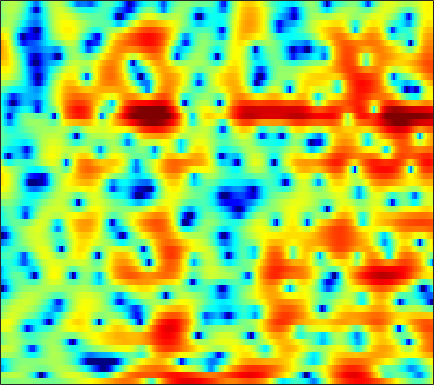

Data behind this chart, as committed beside it:
0.092315, 0.079695, 0.071278, 0.092904, 0.1241, 0.19368, 0.27083, 0.3283, 0.39569, 0.43164, 0.43648, 0.41007, 0.34356, 0.24112, 0.14101, -0.015326, -0.17914, -0.30411, -0.44911, -0.5638, -0.64515, -0.68111, -0.68647, -0.64486
1.152, 1.341, 1.573, 1.774, 1.899, 2.014, 2.059, 2.034, 1.902, 1.641, 1.213, 0.7626, -0.04793, -1.164, -2.262, -4.212, -7.031, -10.19, -18.21, -23.4, -11.91, -8.178, -4.992, -2.81
-7.888, -6.724, -5.053, -3.554, -2.568, -1.485, -0.6389, -0.148, 0.3336, 0.6365, 0.7765, 0.7947, 0.7071, 0.5274, 0.3441, 0.06524, -0.2109, -0.3786, -0.5051, -0.4955, -0.3327, -0.1241, 0.2353, 0.6392
-5.809, -5.137, -4.078, -3.039, -2.341, -1.558, -0.9369, -0.5731, -0.2172, 0.01302, 0.1417, 0.1874, 0.1996, 0.1868, 0.186, 0.1883, 0.2264, 0.2926, 0.4254, 0.6004, 0.8063, 0.9625, 1.153, 1.312
1.407, 1.349, 1.279, 1.21, 1.132, 0.9694, 0.7137, 0.4435, -0.03957, -0.6793, -1.472, -2.158, -3.127, -3.954, -4.32, -4.309, -3.739, -3.069, -2.074, -1.098, -0.2378, 0.3029, 0.8737, 1.271
2.566, 2.587, 2.608, 2.586, 2.495, 2.243, 1.798, 1.324, 0.4701, -0.6653, -2.158, -3.596, -6.047, -9.236, -11.73, -11.78, -8.357, -5.949, -3.452, -1.663, -0.3772, 0.3176, 0.9465, 1.302
-1.139, -0.197, 0.727, 1.323, 1.58, 1.703, 1.591, 1.372, 0.943, 0.3935, -0.2033, -0.6482, -1.173, -1.585, -1.768, -1.8, -1.552, -1.222, -0.6641, -0.09299, 0.4071, 0.7009, 0.9626, 1.069
-0.4465, 0.3658, 1.107, 1.487, 1.572, 1.486, 1.203, 0.8605, 0.251, -0.4985, -1.283, -1.829, -2.393, -2.623, -2.576, -2.303, -1.905, -1.581, -1.143, -0.7408, -0.3456, -0.04448, 0.3487, 0.6744
3.389, 3.485, 3.506, 3.355, 3.092, 2.513, 1.613, 0.6856, -0.9578, -3.232, -6.412, -9.595, -13.85, -12.45, -9.637, -6.871, -5.121, -4.294, -3.627, -3.278, -3.035, -2.836, -2.429, -1.783
3.529, 3.757, 3.96, 4.035, 3.94, 3.541, 2.825, 2.103, 0.9254, -0.5065, -2.146, -3.404, -4.608, -4.818, -4.561, -4.224, -4.237, -4.499, -5.281, -6.822, -9.658, -13.36, -19.6, -13.19
0.416, 1.255, 2.094, 2.648, 2.901, 3.043, 2.98, 2.816, 2.485, 2.05, 1.563, 1.153, 0.5933, 0.0613, -0.3287, -0.9239, -1.632, -2.269, -3.278, -4.483, -5.784, -6.599, -7.168, -6.976
-0.8723, -0.06603, 0.8144, 1.456, 1.821, 2.236, 2.561, 2.706, 2.762, 2.703, 2.584, 2.465, 2.198, 1.813, 1.464, 0.9593, 0.3709, -0.171, -1.008, -1.939, -2.897, -3.681, -4.901, -6.296
-1.65, -1.276, -0.6991, -0.06829, 0.4132, 1.012, 1.532, 1.87, 2.237, 2.501, 2.642, 2.68, 2.662, 2.534, 2.367, 2.051, 1.626, 1.229, 0.5963, -0.1658, -1.114, -1.982, -3.351, -5.082
-6.295, -5.965, -5.046, -3.776, -2.765, -1.559, -0.5835, 0.03024, 0.7483, 1.321, 1.702, 1.876, 2.03, 2.118, 2.117, 2.026, 1.85, 1.702, 1.451, 1.079, 0.6052, 0.2359, -0.2714, -0.8694
-35.75, -18.27, -11.45, -7.705, -5.764, -3.838, -2.374, -1.516, -0.6731, -0.09587, 0.3121, 0.5121, 0.67, 0.7413, 0.7878, 0.8575, 0.9665, 1.065, 1.196, 1.343, 1.469, 1.521, 1.52, 1.475
-8.425, -8.023, -6.848, -5.248, -4.173, -3.007, -2.026, -1.429, -0.9303, -0.7742, -0.8261, -0.9869, -1.382, -1.904, -2.222, -2.33, -1.95, -1.405, -0.4701, 0.5634, 1.51, 2.074, 2.609, 2.981
-6.913, -5.705, -4.278, -3.194, -2.497, -1.683, -1.169, -1.012, -1.022, -1.239, -1.921, -2.72, -4.282, -6.749, -9.829, -17.3, -14.23, -8.546, -3.85, -0.8721, 1.171, 2.301, 3.428, 4.109
-7.566, -5.994, -4.328, -3.374, -2.954, -2.496, -2.413, -2.63, -3.054, -3.512, -4.151, -4.71, -5.278, -5.804, -6.218, -6.247, -5.247, -4.038, -2.041, -0.1035, 1.406, 2.307, 3.277, 3.878
-4.223, -3.75, -3.354, -3.028, -2.927, -3.275, -4.008, -4.792, -6.381, -8.588, -10.34, -10.49, -8.993, -6.792, -5.187, -3.369, -1.856, -0.798, 0.4945, 1.519, 2.368, 2.87, 3.272, 3.442
-2.776, -2.364, -2.102, -1.915, -1.888, -2.276, -2.958, -3.723, -5.521, -7.982, -10.39, -10.77, -7.861, -4.721, -2.769, -0.673, 0.8629, 1.768, 2.718, 3.311, 3.635, 3.707, 3.472, 2.952
-4.499, -4.016, -3.26, -2.697, -2.409, -1.958, -1.726, -1.69, -1.577, -1.56, -1.387, -1.019, -0.3918, 0.4849, 1.202, 2.056, 2.819, 3.271, 3.622, 3.763, 3.598, 3.246, 2.525, 1.355
-9.41, -9.023, -7.813, -6.359, -5.323, -3.929, -2.789, -2.082, -1.177, -0.4453, 0.1854, 0.6717, 1.252, 1.802, 2.187, 2.602, 2.911, 3.053, 3.051, 2.902, 2.534, 2.092, 1.374, 0.4086
-24.89, -24.95, -14.91, -10.18, -7.605, -5.168, -3.404, -2.259, -1.12, -0.1551, 0.6645, 1.149, 1.746, 2.236, 2.521, 2.825, 2.977, 2.98, 2.87, 2.536, 2.018, 1.523, 0.6543, -0.2645
-9.031, -8.827, -7.632, -5.967, -4.694, -3.189, -1.935, -1.164, -0.3119, 0.3617, 0.9565, 1.359, 1.859, 2.339, 2.665, 3.03, 3.275, 3.348, 3.27, 2.918, 2.259, 1.529, 0.1616, -1.744
-4.078, -3.579, -2.986, -2.287, -1.814, -1.374, -1.01, -0.9334, -0.9448, -1.06, -1.194, -1.1, -0.7012, -0.0002549, 0.6802, 1.566, 2.334, 2.773, 3.078, 3.121, 2.792, 2.293, 1.285, -0.2829
-4.241, -3.245, -2.284, -1.69, -1.47, -1.498, -1.91, -2.539, -3.897, -5.998, -9.165, -11.82, -11.41, -7.362, -4.755, -2.156, -0.3094, 0.7135, 1.68, 2.3, 2.606, 2.664, 2.555, 2.293
-3.408, -2.51, -1.665, -1.243, -1.183, -1.368, -2.001, -2.683, -4.067, -5.837, -7.966, -9.211, -9.092, -7.135, -5.406, -3.39, -1.731, -0.7539, 0.3383, 1.141, 1.756, 2.108, 2.435, 2.683
-0.3292, -0.06081, 0.1442, 0.1644, 0.04917, -0.2999, -0.8145, -1.327, -2.068, -2.873, -3.541, -3.908, -4.094, -3.924, -3.609, -3.015, -2.327, -1.77, -1.042, -0.3386, 0.3197, 0.7713, 1.326, 1.785
2.432, 2.358, 2.161, 1.852, 1.542, 0.9839, 0.3401, -0.2516, -1.045, -1.944, -2.766, -3.361, -4.022, -4.482, -4.684, -4.686, -4.484, -4.155, -3.598, -2.865, -2.061, -1.437, -0.5614, 0.2215
4.392, 4.146, 3.73, 3.192, 2.704, 1.935, 1, 0.1973, -1.038, -2.431, -4.011, -5.27, -6.982, -8.503, -9.34, -9.834, -9.664, -9.278, -8.508, -7.481, -6.178, -5.053, -3.506, -1.99
5.4, 5.071, 4.54, 3.872, 3.284, 2.368, 1.261, 0.2963, -1.283, -3.148, -5.583, -7.823, -11.91, -18.04, -24.89, -22.32, -17.91, -16.77, -16.66, -16.7, -14.19, -11.09, -7.427, -4.434
5.473, 5.097, 4.482, 3.797, 3.213, 2.348, 1.364, 0.5182, -0.7677, -2.346, -4.22, -5.873, -8.307, -10.86, -12.36, -13.3, -13.59, -13.93, -15.25, -16.23, -13.75, -10.44, -6.698, -3.814
4.507, 3.93, 3.079, 2.341, 1.828, 1.269, 0.7179, 0.3057, -0.3106, -1.08, -1.922, -2.579, -3.419, -4.105, -4.486, -4.773, -4.862, -4.762, -4.477, -3.793, -2.907, -1.994, -0.8392, 0.2655
1.274, -0.2471, -2.393, -3.954, -4.136, -3.471, -2.669, -2.302, -2.142, -2.277, -2.563, -2.764, -2.833, -2.617, -2.252, -1.592, -0.7911, -0.1779, 0.6573, 1.458, 2.212, 2.701, 3.251, 3.553
-2.559, -5.133, -10.21, -17.29, -14.58, -9.391, -6.957, -6.107, -6.015, -6.794, -8.326, -9.758, -10.48, -8.63, -6.535, -3.899, -1.77, -0.4519, 0.9866, 2.107, 3.015, 3.508, 4.005, 4.228
-1.998, -2.975, -4.258, -5.241, -5.557, -5.767, -5.799, -6.022, -6.696, -8.049, -10.4, -12.68, -14.55, -11.39, -8.282, -5.051, -2.586, -1.147, 0.402, 1.589, 2.477, 3.003, 3.482, 3.784
-1.085, -1.542, -2.14, -2.714, -3.052, -3.471, -3.838, -4.129, -4.514, -4.896, -5.252, -5.325, -5.125, -4.449, -3.677, -2.489, -1.271, -0.4322, 0.5682, 1.4, 2.061, 2.454, 2.824, 3.054
-0.8807, -1.279, -1.819, -2.243, -2.555, -2.772, -2.93, -2.968, -2.952, -2.881, -2.67, -2.505, -2.146, -1.685, -1.29, -0.6976, -0.122, 0.3174, 0.8265, 1.286, 1.662, 1.868, 2.093, 2.205
-1.222, -1.921, -2.785, -3.416, -3.679, -3.727, -3.443, -3.097, -2.578, -2.051, -1.538, -1.189, -0.7426, -0.3328, -0.05304, 0.2785, 0.5731, 0.7601, 0.9639, 1.098, 1.155, 1.169, 1.166, 1.188
-1.86, -3.536, -5.919, -8.256, -8.771, -7.782, -5.707, -4.379, -2.832, -1.605, -0.7462, -0.1938, 0.2943, 0.6155, 0.7572, 0.8642, 0.9449, 0.9523, 0.9547, 0.7983, 0.5226, 0.1946, -0.4627, -1.111
-1.809, -3.981, -7.812, -12.94, -15.05, -10.96, -7.134, -5.272, -3.187, -1.74, -0.7992, -0.3006, -0.07082, -0.1414, -0.3624, -0.794, -1.139, -1.284, -1.139, -0.899, -0.887, -1.228, -2.671, -5.975
-2.815, -3.995, -5.772, -7.549, -8.298, -8.837, -8.415, -7.374, -6.207, -4.983, -4.095, -3.887, -3.954, -4.75, -5.932, -8.467, -12.5, -14.11, -10.71, -6.732, -4.35, -3.246, -2.279, -1.778
-4.252, -5.36, -7.393, -10.3, -13.23, -18.34, -18.68, -14.91, -11.17, -8.782, -7.403, -6.897, -6.765, -7.303, -8.181, -9.825, -11.57, -11.97, -10.27, -7.538, -5.156, -3.594, -1.79, -0.2199
-3.42, -4.28, -5.929, -7.972, -9.692, -11.88, -12.34, -11.15, -9.502, -8.268, -7.398, -6.978, -6.905, -7.097, -7.262, -7.535, -7.574, -7.309, -6.648, -5.529, -4.054, -2.911, -1.358, 0.1957
-0.8958, -1.328, -2.012, -2.816, -3.429, -4.088, -4.559, -4.791, -4.974, -5.123, -5.384, -5.69, -6.224, -6.877, -7.393, -8.002, -8.326, -8.246, -7.584, -6.43, -4.859, -3.584, -1.87, -0.2176
1.433, 1.375, 1.184, 0.8329, 0.4656, -0.05663, -0.6474, -1.198, -1.931, -2.733, -3.726, -4.647, -5.992, -7.631, -9.225, -11.72, -14.62, -16.32, -14.83, -11.31, -7.986, -5.819, -3.429, -1.372
2.954, 3.201, 3.241, 3.044, 2.766, 2.189, 1.433, 0.78, -0.2651, -1.523, -2.974, -4.175, -6.023, -8.184, -9.982, -12.8, -16.11, -17.93, -16.39, -12.7, -9.391, -7.294, -4.862, -2.829
4.477, 4.711, 4.726, 4.456, 4.098, 3.398, 2.471, 1.651, 0.3496, -1.187, -2.943, -4.368, -6.468, -8.682, -10.24, -11.98, -12.99, -13.07, -12.25, -10.75, -9.11, -7.795, -6.106, -4.629
6.231, 6.167, 5.88, 5.353, 4.808, 3.893, 2.739, 1.738, 0.2162, -1.553, -3.58, -5.313, -8.007, -11.32, -14.44, -19.44, -21.47, -18.5, -14.84, -12.09, -10.17, -9.076, -8.049, -7.417
7.441, 7.072, 6.427, 5.588, 4.802, 3.592, 2.203, 1.055, -0.6476, -2.481, -4.432, -5.999, -8.344, -10.99, -13.01, -15.58, -16.48, -15.54, -13.35, -11.42, -10.03, -9.457, -9.341, -10.09
7.88, 7.329, 6.406, 5.255, 4.242, 2.669, 0.8798, -0.5843, -2.596, -4.499, -6.214, -7.327, -8.492, -9.416, -9.991, -10.41, -10.4, -10.12, -9.479, -8.699, -7.942, -7.543, -7.306, -7.496
7.438, 6.856, 5.854, 4.539, 3.33, 1.352, -1.108, -3.408, -6.878, -10.51, -12.81, -12.94, -12.02, -11.25, -10.96, -10.61, -10.07, -9.452, -8.473, -7.341, -6.153, -5.288, -4.269, -3.409
5.663, 5.312, 4.593, 3.521, 2.429, 0.5119, -2.025, -4.434, -8.672, -14.28, -18.18, -16.55, -14.3, -13.55, -13.64, -14.46, -15.07, -14.34, -11.65, -8.719, -6.21, -4.591, -2.733, -1.202
2.661, 2.916, 2.889, 2.45, 1.854, 0.713, -0.8208, -2.17, -4.112, -6.055, -7.731, -8.776, -10.03, -11.56, -13.16, -16.42, -21.12, -19.88, -13.86, -9.348, -6.107, -4.152, -1.998, -0.2561
0.01323, 0.8538, 1.474, 1.62, 1.468, 0.9845, 0.2036, -0.5153, -1.645, -2.904, -4.194, -5.174, -6.464, -7.728, -8.607, -9.454, -9.708, -9.347, -8.086, -6.323, -4.386, -2.973, -1.275, 0.2271
-0.3774, 0.3946, 1.109, 1.476, 1.539, 1.363, 0.9429, 0.4791, -0.3386, -1.331, -2.488, -3.446, -4.814, -6.196, -7.142, -8.112, -8.407, -8.067, -6.973, -5.385, -3.639, -2.379, -0.8332, 0.5007
0.2895, 0.8723, 1.46, 1.831, 1.961, 1.927, 1.671, 1.306, 0.651, -0.2365, -1.393, -2.445, -4.215, -6.512, -8.807, -12.96, -16.96, -14.83, -9.925, -6.298, -3.621, -2.054, -0.384, 0.8797
0.3029, 0.7666, 1.261, 1.614, 1.78, 1.863, 1.749, 1.54, 1.089, 0.4254, -0.4686, -1.316, -2.709, -4.471, -6.039, -8.296, -9.573, -8.885, -6.534, -4.087, -2.072, -0.8555, 0.4091, 1.309
